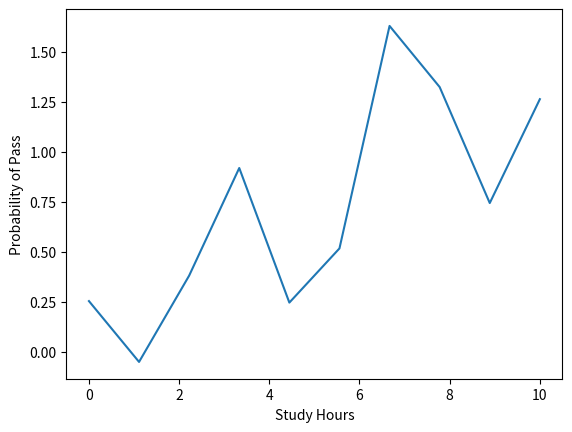

Here is the Python script that generated this plot:
import numpy as np
import matplotlib.pyplot as plt


np.random.seed(42)


X = np.linspace(0,10,10)
print(X)
y_prob = 1/(1+np.exp(-(X-10)))
y = (y_prob>0.5).astype(int)
noise = np.random.normal(0,0.5,size=10)
y_prob_noisy = 1 / (1 + np.exp(-(X - 5))) + noise
y = (y_prob_noisy > 0.5).astype(int)

# plt.scatter(X,y,label='Actual data')
plt.plot(X, y_prob_noisy)
plt.xlabel("Study Hours")
plt.ylabel("Probability of Pass")
plt.show()

